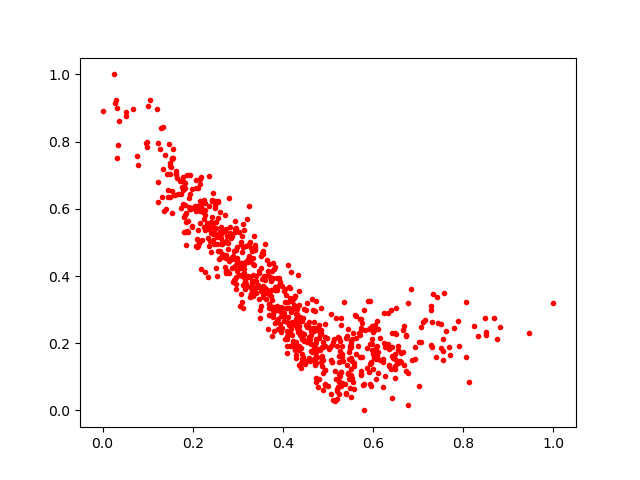

The data file committed next to this chart (first rows):
0.5240674, 0.21451968
0.4057, 0.3611
0.5709, 0.2722
0.7504, 0.1844
0.2744, 0.5033
0.2429, 0.6263
0.228, 0.5951
0.0, 0.8905
0.3171, 0.3934
0.4545, 0.203
0.6351, 0.1831
0.4126, 0.305
0.4674, 0.2991
0.5511, 0.1229
0.1992, 0.6034
0.296, 0.3604
0.2072, 0.5935
0.2157, 0.6246
0.1784, 0.6945
0.3594, 0.3876
0.7327, 0.3457
0.1826, 0.5814
0.3049, 0.4224
0.1833, 0.6611
0.7419, 0.3374
0.346, 0.3677
0.6029, 0.1554
0.4844, 0.2397
0.6229, 0.1539
0.531, 0.159
0.3783, 0.2855
0.4827, 0.1809
0.5081, 0.1941
0.2783, 0.4799
0.1543, 0.5861
0.322, 0.4014
0.589, 0.325
0.5937, 0.1989
0.3365, 0.3858
0.4154, 0.2603
0.5796, 0.2988
0.2565, 0.6235
0.4077, 0.3446
0.4104, 0.433
0.525, 0.08487
0.8326, 0.22
0.4716, 0.1989
0.5857, 0.1846
0.4566, 0.2515
0.1545, 0.6527
0.4186, 0.4123
0.4296, 0.1553
0.6217, 0.1427
0.5937, 0.1372
0.6223, 0.06821
0.4096, 0.1907
0.4859, 0.1531
0.228, 0.5371
0.5163, 0.02755
0.3747, 0.2225
0.05268, 0.876
... 716 more rows
